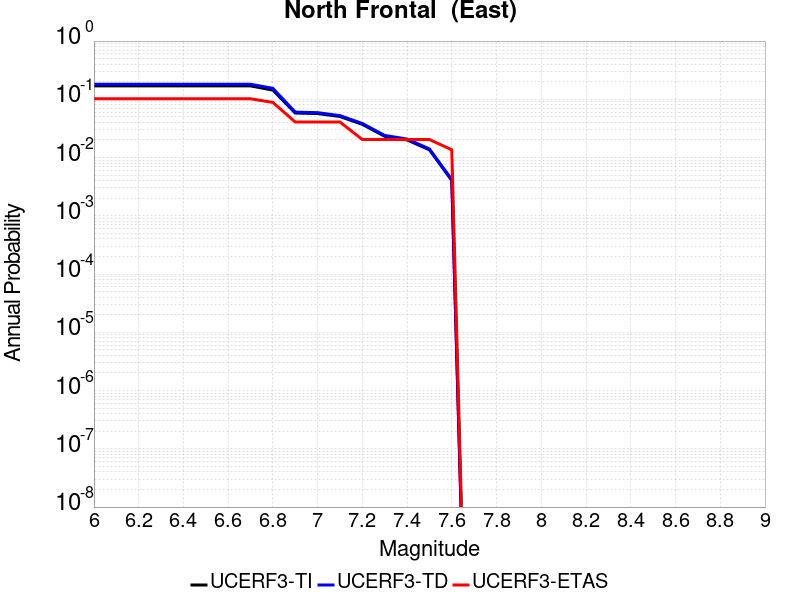

The table this chart was drawn from, first rows:
Magnitude, UCERF3-TI Prob, UCERF3-TD Prob, UCERF3-ETAS Prob
6.0, 0.1699, 0.1815, 0.102
6.1, 0.1699, 0.1815, 0.102
6.2, 0.1699, 0.1815, 0.102
6.3, 0.1699, 0.1815, 0.102
6.4, 0.1699, 0.1815, 0.102
6.5, 0.1699, 0.1815, 0.102
6.6, 0.1699, 0.1815, 0.102
6.7, 0.1699, 0.1815, 0.102
6.8, 0.144, 0.1543, 0.08844
6.9, 0.05811, 0.06027, 0.04082
7.0, 0.05693, 0.05904, 0.04082
7.1, 0.05065, 0.05246, 0.04082
7.2, 0.03718, 0.03849, 0.02041
7.3, 0.02316, 0.02398, 0.02041
7.4, 0.02008, 0.0208, 0.02041
7.5, 0.01359, 0.01409, 0.02041
7.6, 0.004033, 0.004186, 0.01361
